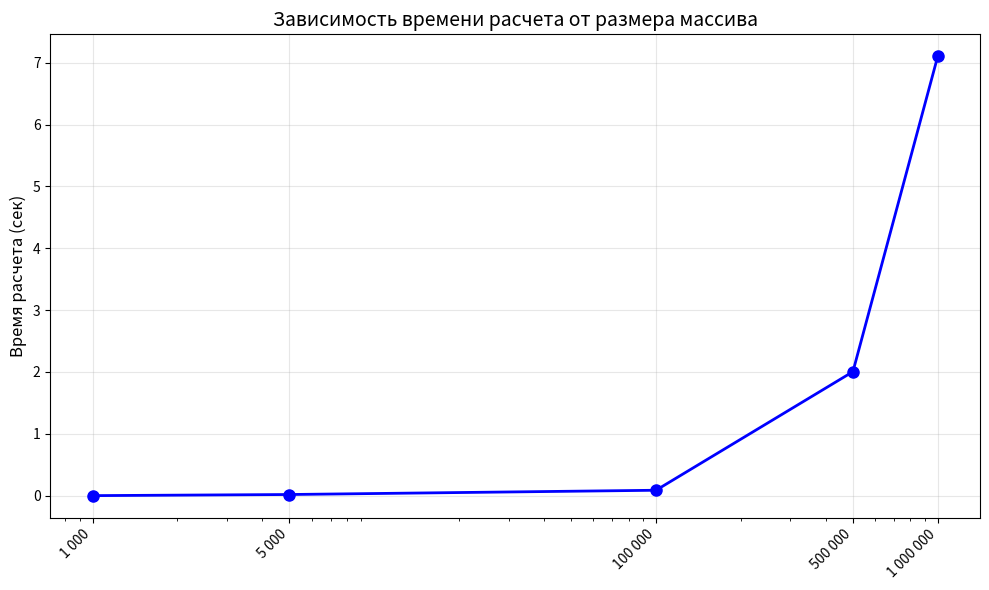

Here is the Python script that generated this plot:
import pandas as pd
import matplotlib.pyplot as plt

data = {
    'N': [1000, 5000, 100000, 500000, 1000000],
    'Ответ': [977, 1809, 3617, 34465, 68929],
    'Время расчета (сек)': [0.001, 0.019, 0.088, 2.005, 7.104]
}
df = pd.DataFrame(data)
plt.figure(figsize=(10, 6))
plt.plot(df['N'], df['Время расчета (сек)'], 'b-o', linewidth=2, markersize=8)
plt.xscale('log')
plt.xticks(df['N'], ['1 000', '5 000', '100 000', '500 000', '1 000 000'], 
           rotation=45, ha='right')
plt.ylabel('Время расчета (сек)', fontsize=12)
plt.title('Зависимость времени расчета от размера массива', fontsize=14)
plt.grid(True, alpha=0.3)
plt.tight_layout()
plt.savefig('graph.png', dpi=300, bbox_inches='tight') 
plt.show()
